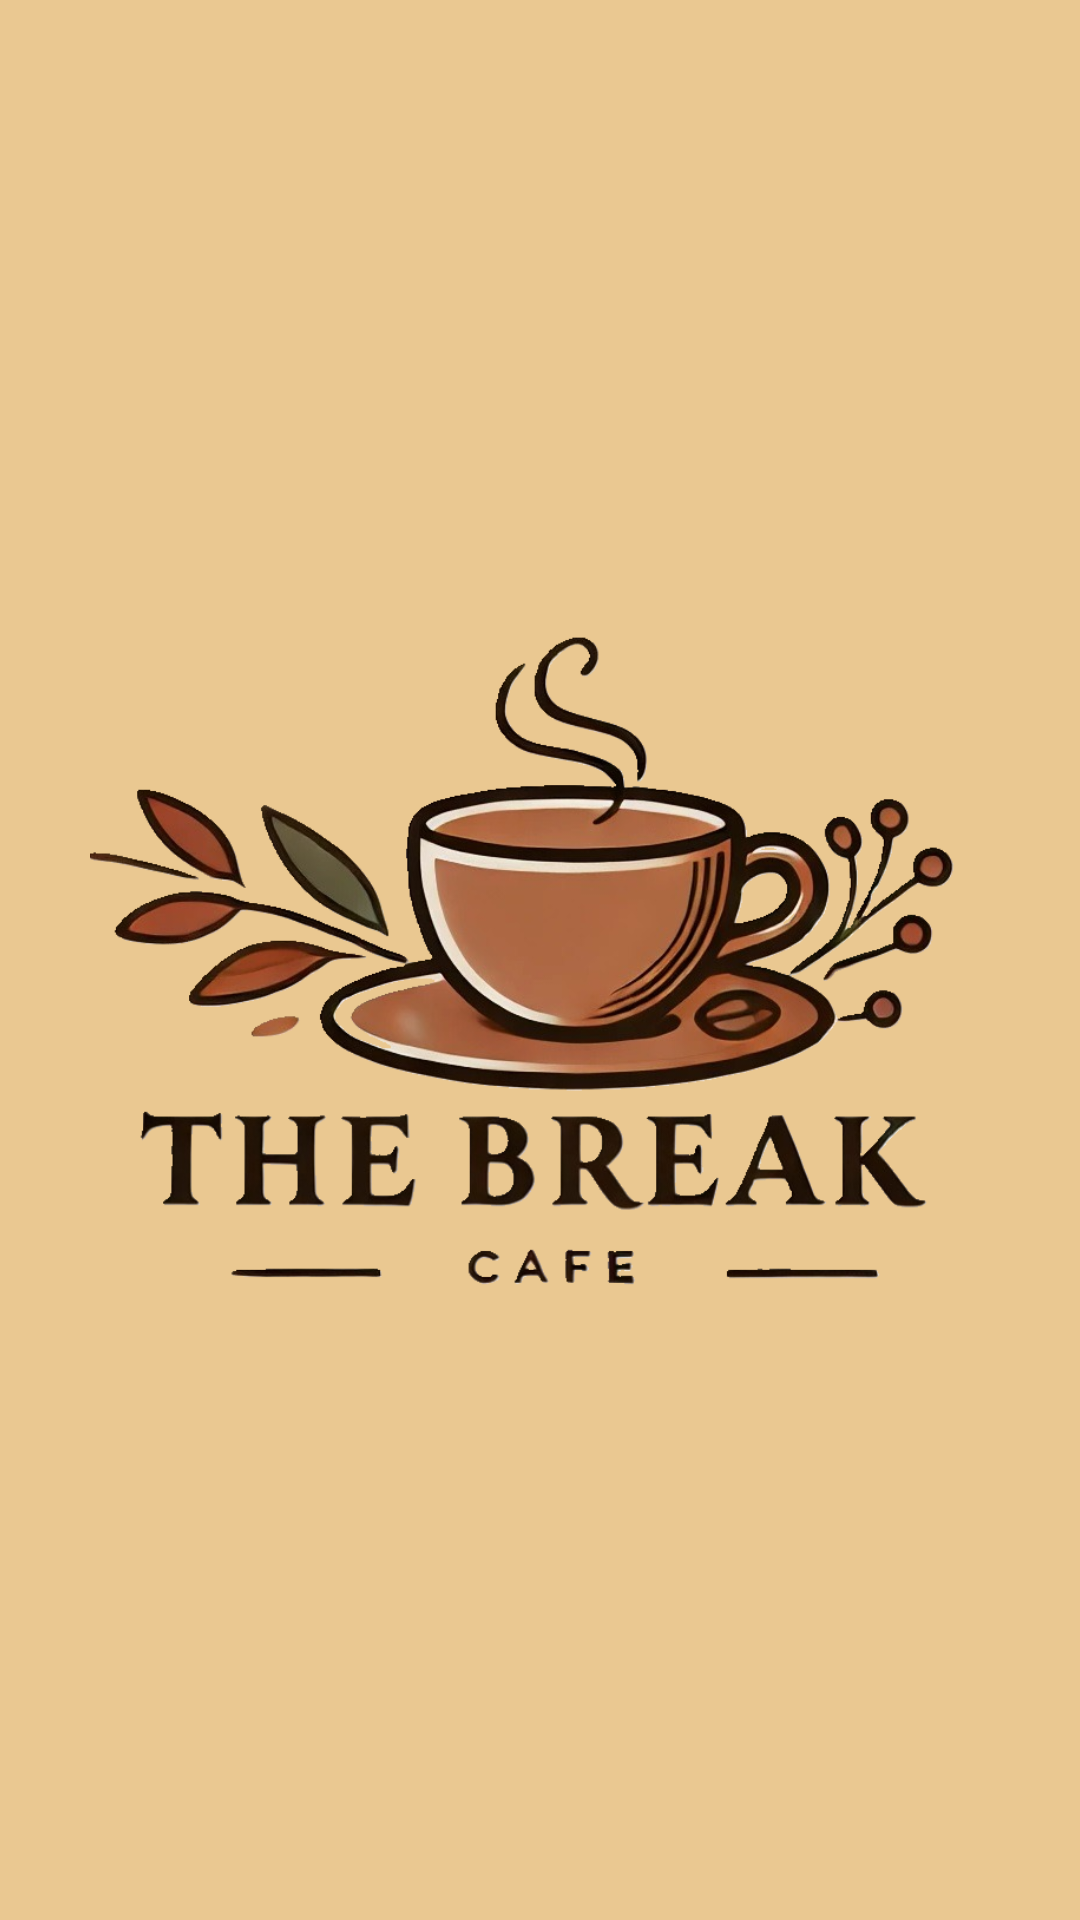

Android layout source for this screen:
<!-- AndroidManifest.xml: application theme Theme.Proyecto_Catedra_ComedorApp_DSM -->
<!-- res/layout/activity_splash_screem.xml -->
<?xml version="1.0" encoding="utf-8"?>
<androidx.constraintlayout.widget.ConstraintLayout
    xmlns:android="http://schemas.android.com/apk/res/android"
    xmlns:app="http://schemas.android.com/apk/res-auto"
    xmlns:tools="http://schemas.android.com/tools"
    android:id="@+id/main"
    android:layout_width="match_parent"
    android:layout_height="match_parent"
    android:background="@color/color_fondo"
    tools:context=".SplashScreemActivity">

    <ImageView
        android:id="@+id/splashImage"
        android:layout_width="300dp"
        android:layout_height="500dp"
        android:src="@drawable/logo"
        android:scaleType="centerInside"
        app:layout_constraintStart_toStartOf="parent"
        app:layout_constraintEnd_toEndOf="parent"
        app:layout_constraintTop_toTopOf="parent"
        app:layout_constraintBottom_toBottomOf="parent" />

</androidx.constraintlayout.widget.ConstraintLayout>
<!-- resources referenced by this layout -->
<resources>
  <color name="color_fondo">#EAC891</color>
  <!-- drawable logo: png bitmap (drawable, 320403 bytes) -->
  <style name="Theme.Proyecto_Catedra_ComedorApp_DSM" parent="Base.Theme.Proyecto_Catedra_ComedorApp_DSM" />
  <style name="Base.Theme.Proyecto_Catedra_ComedorApp_DSM" parent="Theme.Material3.DayNight.NoActionBar">
          
          
      </style>
</resources>
